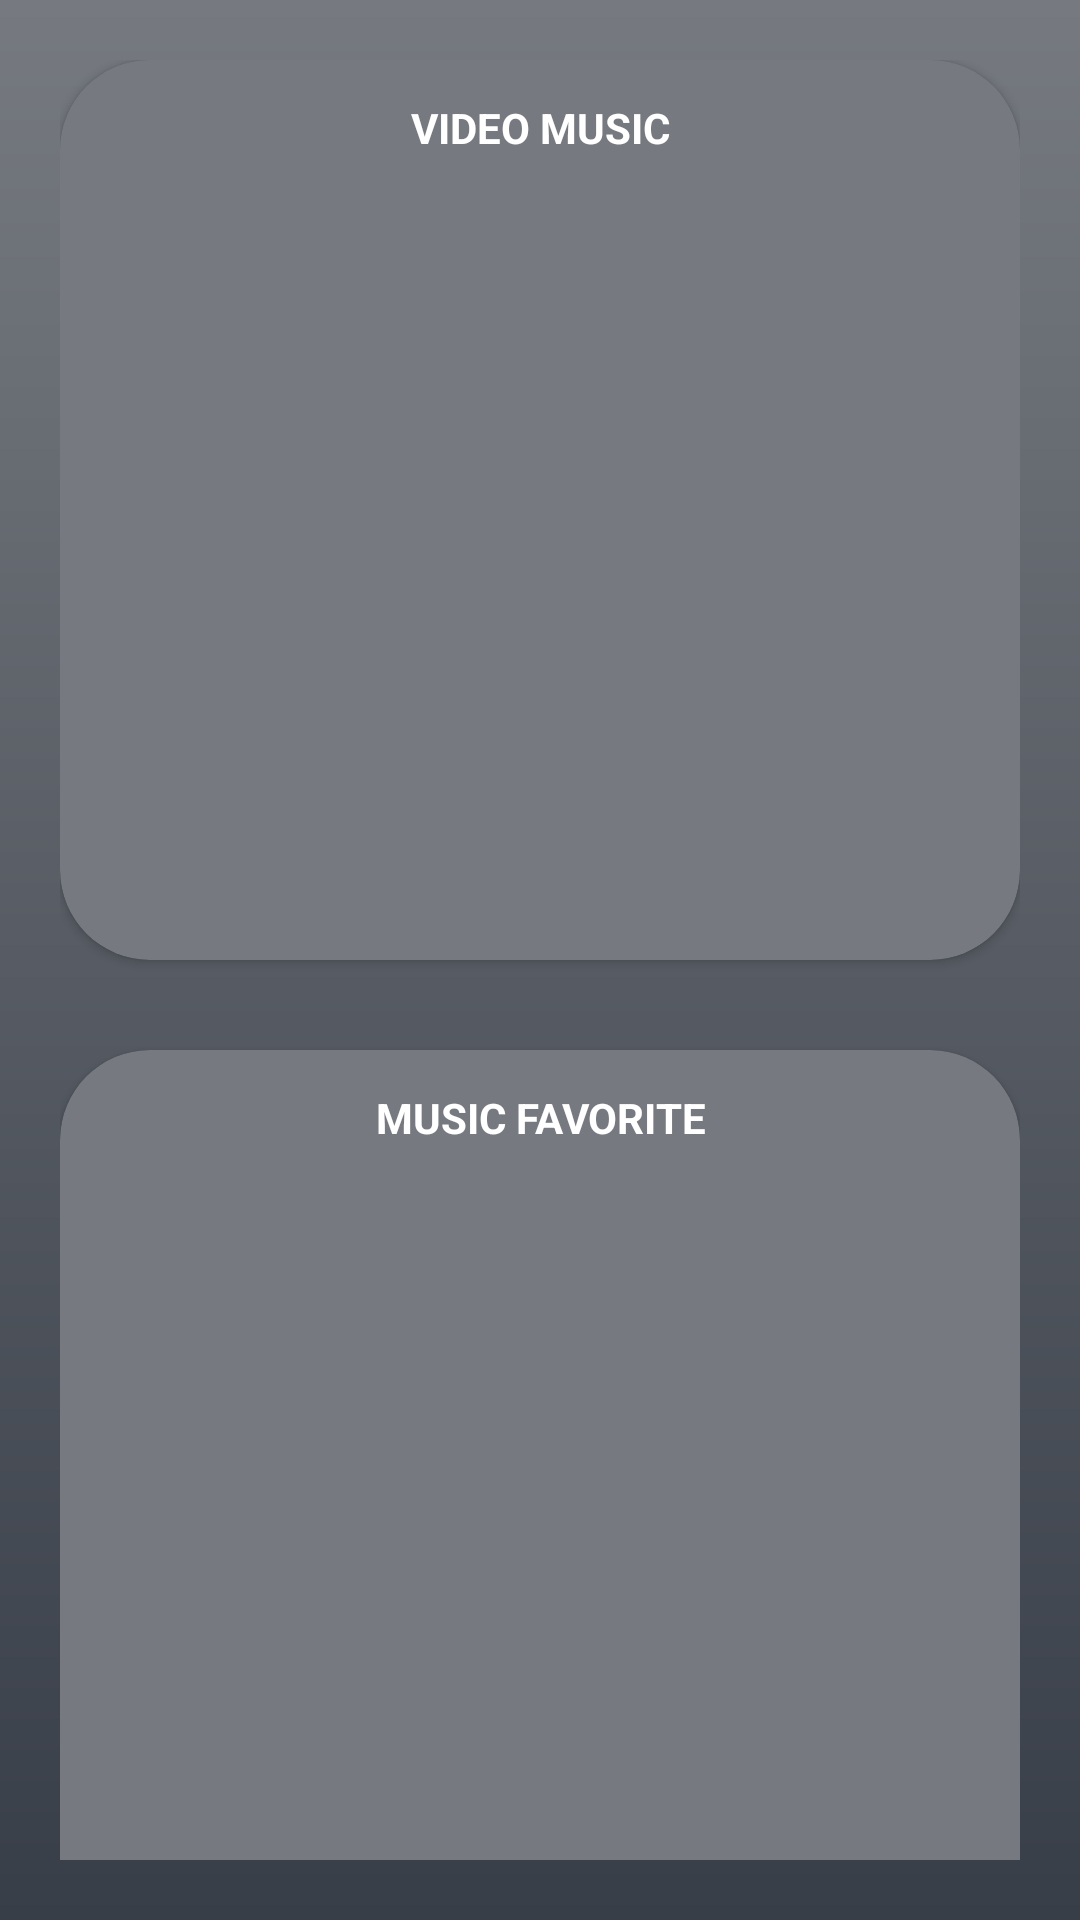

This screen was rendered from an Android layout file. Write that file and the resources it references.
<!-- AndroidManifest.xml: application theme Theme.10120232UTSMYSELF -->
<!-- res/layout/fragment_music.xml -->
<?xml version="1.0" encoding="utf-8"?>
<androidx.constraintlayout.widget.ConstraintLayout xmlns:android="http://schemas.android.com/apk/res/android"
    xmlns:tools="http://schemas.android.com/tools"
    android:layout_width="match_parent"
    android:layout_height="match_parent"
    xmlns:app="http://schemas.android.com/apk/res-auto"
    android:background="@drawable/top_background"
    tools:context=".DailyActivityFragment">

    <androidx.constraintlayout.widget.ConstraintLayout
        android:id="@+id/v"
        android:layout_width="match_parent"
        android:layout_height="wrap_content"
        android:padding="20dp"
        tools:ignore="MissingConstraints"
        app:layout_constraintBottom_toBottomOf="parent"
        app:layout_constraintEnd_toEndOf="parent"
        app:layout_constraintStart_toStartOf="parent"
        app:layout_constraintTop_toTopOf="parent">

        <androidx.cardview.widget.CardView
            android:id="@+id/card_view1"
            android:layout_width="match_parent"
            android:layout_height="300dp"
            android:layout_marginTop="10dp"
            android:backgroundTint="#767A80"
            app:cardCornerRadius="30dp"
            tools:ignore="MissingConstraints">

            <TextView
                android:layout_width="match_parent"
                android:layout_height="wrap_content"
                android:layout_marginTop="13dp"
                android:text="VIDEO MUSIC"
                android:textStyle="bold"
                android:gravity="center"
                android:textColor="@color/white" />

            <LinearLayout
                android:layout_width="match_parent"
                android:layout_height="wrap_content"
                android:layout_marginTop="30dp"
                android:backgroundTint="#767A80"
                android:orientation="vertical">

                <androidx.recyclerview.widget.RecyclerView
                    android:id="@+id/rv_video_music"
                    android:layout_width="match_parent"
                    android:layout_height="match_parent"
                    tools:listitem="@layout/item_music"
                    android:padding="10dp" />

            </LinearLayout>

        </androidx.cardview.widget.CardView>

        <androidx.cardview.widget.CardView
            android:id="@+id/music_list"
            android:layout_width="match_parent"
            android:layout_height="300dp"
            android:layout_marginTop="30dp"
            android:backgroundTint="#767A80"
            android:background="#767A80"
            app:cardCornerRadius="30dp"
            app:layout_constraintTop_toBottomOf="@id/card_view1">

            <TextView
                android:layout_width="match_parent"
                android:layout_height="wrap_content"
                android:layout_marginTop="13dp"
                android:text="MUSIC FAVORITE"
                android:textStyle="bold"
                android:gravity="center"
                android:textColor="@color/white" />

            <LinearLayout
                android:layout_width="match_parent"
                android:layout_height="wrap_content"
                android:layout_marginTop="30dp"
                android:background="#767A80"
                android:backgroundTint="#767A80"
                android:padding="10dp"
                android:orientation="vertical">

                <androidx.recyclerview.widget.RecyclerView
                    android:id="@+id/rv_music_list"
                    android:layout_width="match_parent"
                    android:layout_height="wrap_content"
                    tools:listitem="@layout/item_music_list"
                    android:padding="10dp"
                    android:backgroundTint="#767A80"
                    android:background="#767A80"
                    />

            </LinearLayout>

        </androidx.cardview.widget.CardView>
    </androidx.constraintlayout.widget.ConstraintLayout>

</androidx.constraintlayout.widget.ConstraintLayout>
<!-- res/layout/item_music.xml (included above) -->
<?xml version="1.0" encoding="utf-8"?>
<androidx.cardview.widget.CardView xmlns:android="http://schemas.android.com/apk/res/android"
    xmlns:app="http://schemas.android.com/apk/res-auto"
    xmlns:tools="http://schemas.android.com/tools"
    android:id="@+id/card_view1"
    android:layout_width="match_parent"
    android:layout_height="wrap_content"
    android:layout_gravity="center"
    android:layout_marginLeft="8dp"
    android:layout_marginTop="4dp"
    android:layout_marginRight="8dp"
    android:layout_marginBottom="4dp"
    app:cardCornerRadius="4dp">

    <RelativeLayout
        android:layout_width="match_parent"
        android:layout_height="wrap_content"
        android:backgroundTint="#767A80"
        android:background="#767A80"
        android:padding="8dp"
        android:gravity="center">

        <VideoView
            android:id="@+id/videoplayer"
            android:layout_width="match_parent"
            android:layout_height="250dp"/>

    </RelativeLayout>

</androidx.cardview.widget.CardView>
<!-- res/layout/item_music_list.xml (included above) -->
<?xml version="1.0" encoding="utf-8"?>
<androidx.cardview.widget.CardView xmlns:android="http://schemas.android.com/apk/res/android"
    xmlns:app="http://schemas.android.com/apk/res-auto"
    xmlns:tools="http://schemas.android.com/tools"
    android:id="@+id/card_view1"
    android:layout_width="match_parent"
    android:layout_height="wrap_content"
    android:layout_gravity="center"
    android:layout_marginLeft="8dp"
    android:layout_marginTop="4dp"
    android:layout_marginRight="8dp"
    android:layout_marginBottom="4dp"
    app:cardCornerRadius="4dp">

    <RelativeLayout
        android:layout_width="match_parent"
        android:layout_height="wrap_content"
        android:backgroundTint="#767A80"
        android:background="#767A80"
        android:padding="8dp"
        android:gravity="center">

        <TextView
            android:id="@+id/tv_item_music"
            android:layout_width="match_parent"
            android:layout_height="wrap_content"
            android:gravity="center_horizontal"
            android:textSize="14sp"
            android:textStyle="bold"
            android:textColor="@color/white"
            android:text="@string/Music_name"/>

    </RelativeLayout>

</androidx.cardview.widget.CardView>
<!-- resources referenced by this layout -->
<resources>
  <color name="white">#FFFFFFFF</color>
  <!-- drawable top_background (drawable) -->
  <?xml version="1.0" encoding="utf-8"?>
  <shape xmlns:android="http://schemas.android.com/apk/res/android" android:shape="rectangle">
      <gradient android:startColor="#767A80" android:endColor="@color/colorBackground" android:angle="270"/>
  </shape>
  <string name="Music_name">Music</string>
  <style name="Theme.10120232UTSMYSELF" parent="Theme.MaterialComponents.DayNight.DarkActionBar">
          
          <item name="colorPrimary">@color/black</item>
          <item name="colorPrimaryVariant">@color/colorBackground</item>
          <item name="colorOnPrimary">@color/white</item>
          
          <item name="colorSecondary">@color/teal_200</item>
          <item name="colorSecondaryVariant">@color/teal_700</item>
          <item name="colorOnSecondary">@color/black</item>
          
          <item name="android:statusBarColor">?attr/colorPrimaryVariant</item>
          
      </style>
  <color name="colorBackground">#383E48</color>
  <color name="black">#FF000000</color>
  <color name="teal_200">#FF03DAC5</color>
  <color name="teal_700">#FF018786</color>
</resources>
